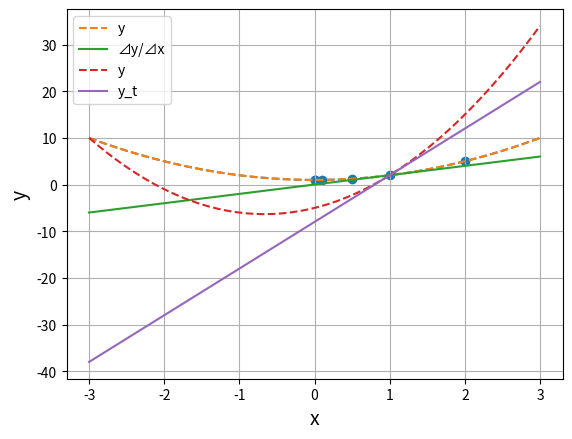

Python code for this plot:
import numpy as np
import matplotlib.pyplot as plt

# y=x^2+1の描画
x = np.linspace(-3, 3)
y = x**2 + 1  # y=x^2+1
plt.plot(x, y, linestyle="dashed")  # 点線で描画

# xを0に近づける
x_lim = np.array([2, 1, 0.5, 0.1, 0.01, 0.001])
y_lim = x_lim**2 + 1  # y=x^2+1
plt.scatter(x_lim, y_lim)  # 散布図で表示

plt.xlabel("x", size=14)
plt.ylabel("y", size=14)
plt.grid()

plt.show()

import numpy as np
import matplotlib.pyplot as plt

def my_func(x):  # y=x^2+1を表す関数
    y = x**2 + 1
    return y

x = np.linspace(-3, 3)
y = my_func(x)
plt.plot(x, y, label="y", linestyle="dashed")

delta_x = 0.01  # 0に近い⊿xの値
delta_y = my_func(x+delta_x) - my_func(x)  # ⊿y
delta_y_delta_x = delta_y / delta_x  # ⊿x/⊿y
plt.plot(x, delta_y_delta_x, label="⊿y/⊿x")

plt.legend()

plt.xlabel("x", size=14)
plt.ylabel("y", size=14)
plt.grid()

plt.show()

import numpy as np
import matplotlib.pyplot as plt

def my_func(x):
    return 3*x**2 + 4*x - 5

def my_func_dif(x):  # 導関数
    return 6*x + 4

x = np.linspace(-3, 3)
y = my_func(x)

a = 1
y_t = my_func_dif(a)*x + my_func(a) - my_func_dif(a)*a  # x=1のときの接線
plt.plot(x, y, label="y", linestyle="dashed")
plt.plot(x, y_t, label="y_t")
plt.legend()

plt.xlabel("x", size=14)
plt.ylabel("y", size=14)
plt.grid()

plt.show()